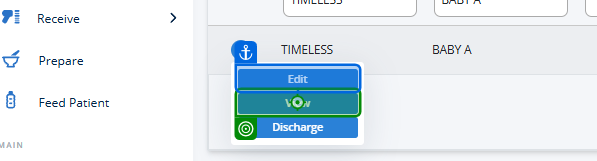
Task: Smoke Test Automation for TMNP
Workflow: TC - Print Patient

Step 1: click

Step 2: click on 'Print Patient Barcode' (no picture)

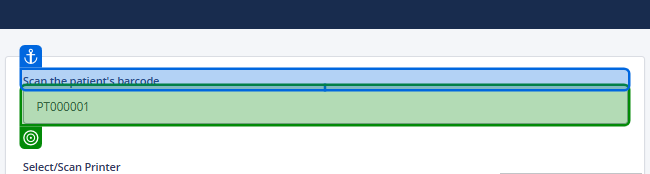
Step 3: get-text

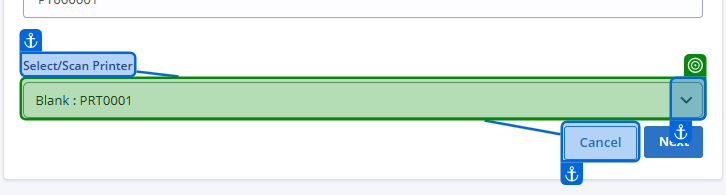
Step 4: get-text from 'Select/Scan Printer'

Step 5 [then]: type "Blank[k(Enter)]" into 'Select/Scan Printer' (no picture)

Step 6: get-text (no picture)

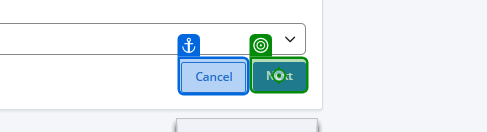
Step 7: click on 'Next'

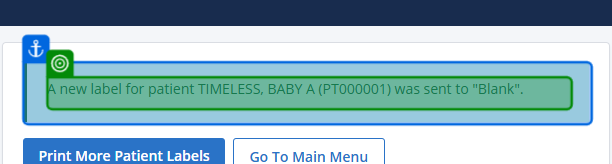
Step 8: get-attribute of 'A new label for patient…(3)'

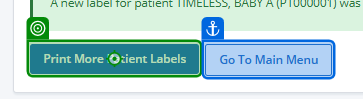
Step 9: click

Step 10: click on 'Print Patient Barcode' (no picture)

Step 11: get-text from 'Select/Scan Printer' (same screen as step 4)

Step 12 [then]: type "Blank[k(Enter)]" into 'Select/Scan Printer' (no picture)

Step 13: click on 'Next(1)' (no picture)

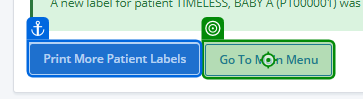
Step 14: click on 'Go To Main Menu'